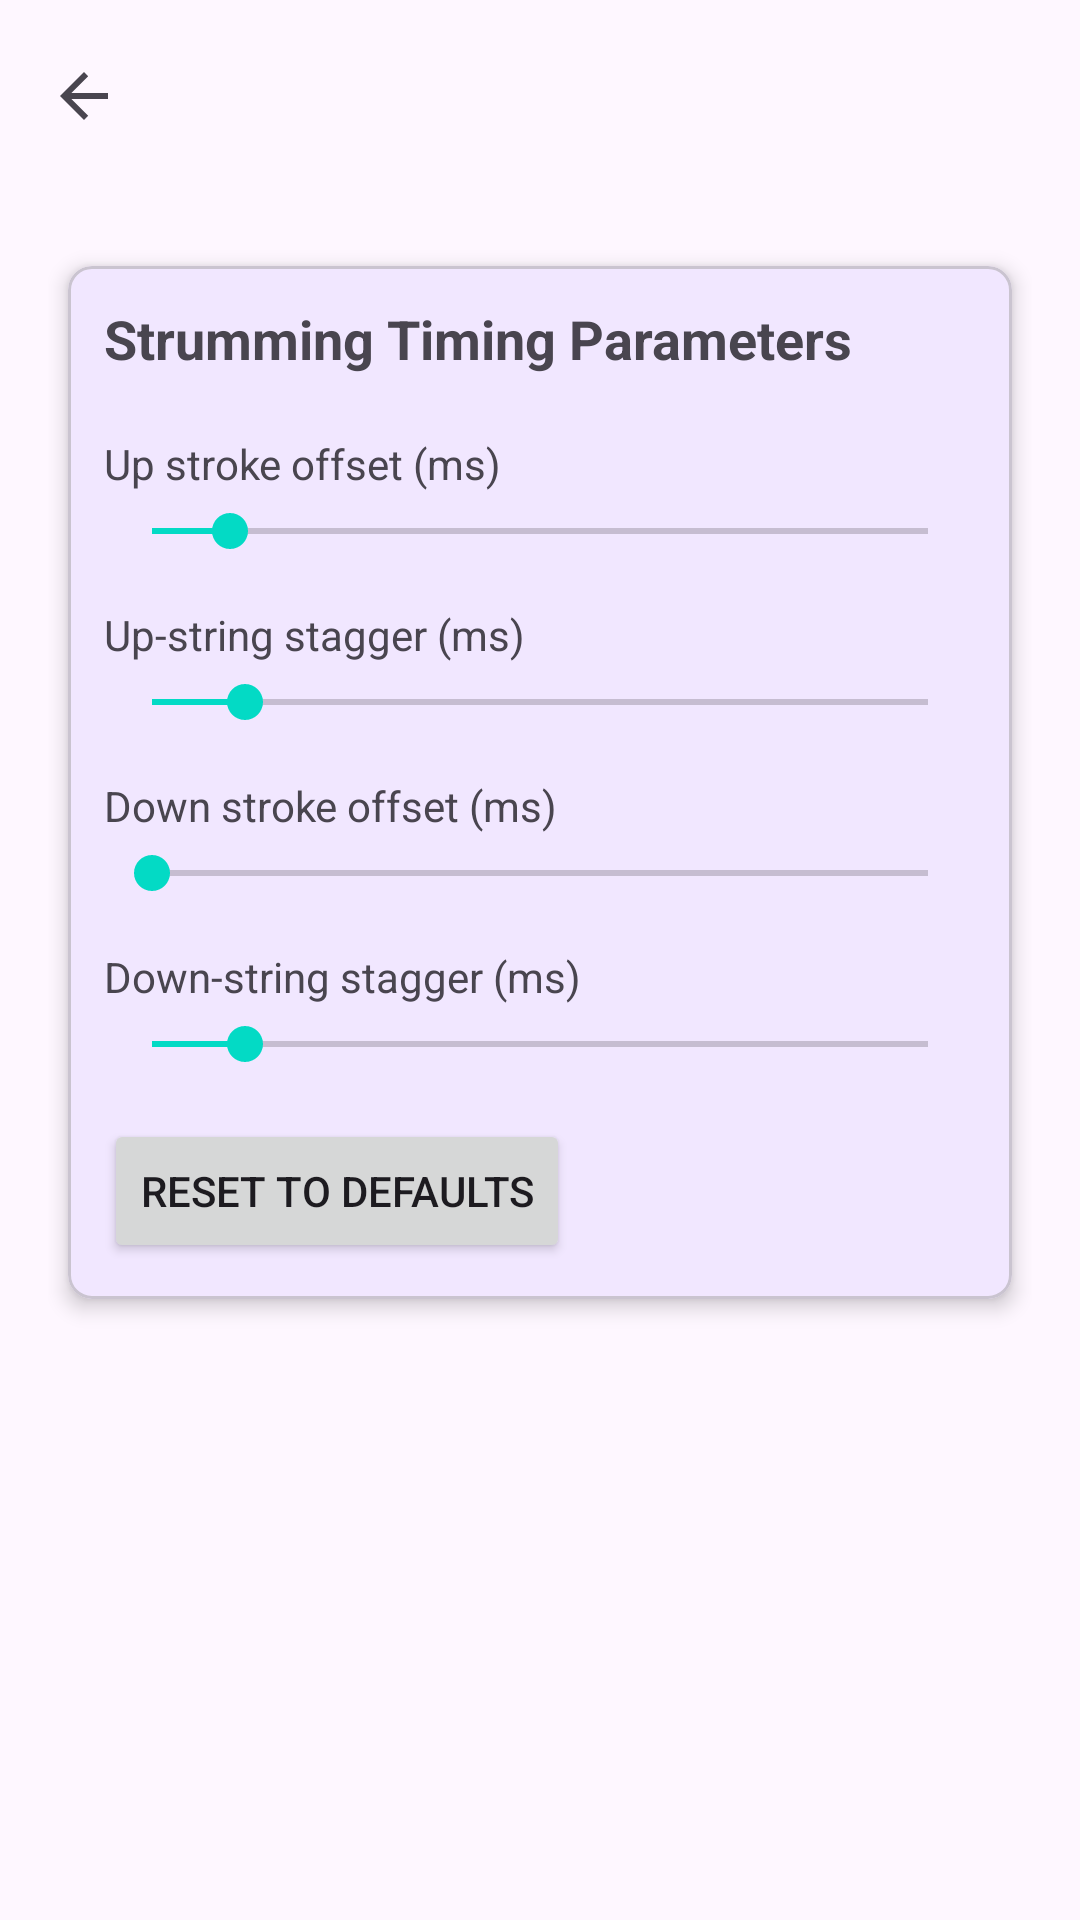

Layout XML and referenced resources for this Android screen:
<!-- AndroidManifest.xml: application theme Theme.ChordProgressionHelper -->
<!-- res/layout/activity_strumming_timing.xml -->
<?xml version="1.0" encoding="utf-8"?>
<LinearLayout xmlns:android="http://schemas.android.com/apk/res/android"
    xmlns:app="http://schemas.android.com/apk/res-auto"
    android:layout_width="match_parent"
    android:layout_height="match_parent"
    android:orientation="vertical">
    <com.google.android.material.appbar.AppBarLayout
        android:layout_width="match_parent"
        android:layout_height="wrap_content">
        <com.google.android.material.appbar.MaterialToolbar
            android:id="@+id/toolbar"
            android:layout_width="match_parent"
            android:layout_height="?attr/actionBarSize"
            app:navigationIcon="?attr/homeAsUpIndicator" />
    </com.google.android.material.appbar.AppBarLayout>
    <ScrollView
        android:layout_width="match_parent"
        android:layout_height="match_parent"
        android:fillViewport="true"
        android:padding="16dp">
        <LinearLayout
            android:layout_width="match_parent"
            android:layout_height="wrap_content"
            android:orientation="vertical">
            <com.google.android.material.card.MaterialCardView
                android:layout_width="match_parent"
                android:layout_height="wrap_content"
                app:cardCornerRadius="8dp"
                app:cardElevation="4dp"
                app:cardUseCompatPadding="true">
                <LinearLayout
                    android:layout_width="match_parent"
                    android:layout_height="wrap_content"
                    android:orientation="vertical"
                    android:padding="12dp">
                    <TextView
                        android:layout_width="wrap_content"
                        android:layout_height="wrap_content"
                        android:text="@string/strumming_timing_title"
                        android:textStyle="bold"
                        android:textSize="18sp"
                        android:layout_marginBottom="12dp" />
                    <TextView
                        android:id="@+id/upStrokeOffsetLabel"
                        android:layout_width="wrap_content"
                        android:layout_height="wrap_content"
                        android:layout_marginTop="8dp"
                        android:text="@string/up_stroke_offset_label" />
                    <SeekBar
                        android:id="@+id/upStrokeOffsetSeekBar"
                        android:layout_width="match_parent"
                        android:layout_height="wrap_content"
                        android:layout_marginTop="4dp"
                        android:layout_marginBottom="8dp"
                        android:max="100"
                        android:progress="10" />
                    <TextView
                        android:id="@+id/upStringStaggerLabel"
                        android:layout_width="wrap_content"
                        android:layout_height="wrap_content"
                        android:layout_marginTop="8dp"
                        android:text="@string/up_string_stagger_label" />
                    <SeekBar
                        android:id="@+id/upStringStaggerSeekBar"
                        android:layout_width="match_parent"
                        android:layout_height="wrap_content"
                        android:layout_marginTop="4dp"
                        android:layout_marginBottom="8dp"
                        android:max="100"
                        android:progress="12" />
                    <TextView
                        android:id="@+id/downStrokeOffsetLabel"
                        android:layout_width="wrap_content"
                        android:layout_height="wrap_content"
                        android:layout_marginTop="8dp"
                        android:text="@string/down_stroke_offset_label" />
                    <SeekBar
                        android:id="@+id/downStrokeOffsetSeekBar"
                        android:layout_width="match_parent"
                        android:layout_height="wrap_content"
                        android:layout_marginTop="4dp"
                        android:layout_marginBottom="8dp"
                        android:max="100"
                        android:progress="0" />
                    <TextView
                        android:id="@+id/downStringStaggerLabel"
                        android:layout_width="wrap_content"
                        android:layout_height="wrap_content"
                        android:layout_marginTop="8dp"
                        android:text="@string/down_string_stagger_label" />
                    <SeekBar
                        android:id="@+id/downStringStaggerSeekBar"
                        android:layout_width="match_parent"
                        android:layout_height="wrap_content"
                        android:layout_marginTop="4dp"
                        android:layout_marginBottom="8dp"
                        android:max="100"
                        android:progress="12" />
                    <Button
                        android:id="@+id/resetTimingButton"
                        android:layout_width="wrap_content"
                        android:layout_height="wrap_content"
                        android:layout_marginTop="8dp"
                        android:text="@string/reset_to_defaults" />
                </LinearLayout>
            </com.google.android.material.card.MaterialCardView>
        </LinearLayout>
    </ScrollView>
</LinearLayout>
<!-- resources referenced by this layout -->
<resources>
  <string name="down_string_stagger_label">Down-string stagger (ms)</string>
  <string name="down_stroke_offset_label">Down stroke offset (ms)</string>
  <string name="reset_to_defaults">Reset to Defaults</string>
  <string name="strumming_timing_title">Strumming Timing Parameters</string>
  <string name="up_string_stagger_label">Up-string stagger (ms)</string>
  <string name="up_stroke_offset_label">Up stroke offset (ms)</string>
  <style name="Theme.ChordProgressionHelper" parent="Base.Theme.ChordProgressionHelper" />
  <style name="Base.Theme.ChordProgressionHelper" parent="Theme.Material3.DayNight.NoActionBar">
          <item name="colorPrimary">@color/purple_500</item>
          <item name="colorPrimaryVariant">@color/purple_700</item>
          <item name="colorOnPrimary">@color/white</item>
          <item name="colorSecondary">@color/teal_200</item>
          <item name="colorSecondaryVariant">@color/teal_700</item>
          <item name="colorOnSecondary">@color/black</item>
          
          <item name="materialButtonStyle">@style/Widget.ChordProgressionHelper.MaterialButton</item>
          <item name="materialAlertDialogTheme">@style/ThemeOverlay.ChordProgressionHelper.MaterialAlertDialog</item>
      </style>
  <color name="purple_500">#7C4DFF</color>
  <color name="purple_700">#5E35B1</color>
  <color name="white">#FFFFFFFF</color>
  <color name="teal_200">#FF03DAC5</color>
  <color name="teal_700">#FF018786</color>
  <color name="black">#FF000000</color>
  <style name="Widget.ChordProgressionHelper.MaterialButton" parent="Widget.MaterialComponents.Button">
          <item name="shapeAppearance">@style/ShapeAppearance.ChordProgressionHelper.SmallComponent</item>
          
          <item name="android:textColor">@color/colorOnPrimary</item>
  
          <item name="android:textAllCaps">false</item>
          <item name="android:paddingLeft">12dp</item>
          <item name="android:paddingRight">12dp</item>
          <item name="android:paddingTop">8dp</item>
          <item name="android:paddingBottom">8dp</item>
          
          <item name="backgroundTint">@color/purple_700</item>
          <item name="android:backgroundTint">@color/purple_700</item>
          
          <item name="rippleColor">?attr/colorOnPrimary</item>
      </style>
  <style name="ThemeOverlay.ChordProgressionHelper.MaterialAlertDialog" parent="ThemeOverlay.MaterialComponents.MaterialAlertDialog">
          
          <item name="colorSurface">@color/dialogBackground</item>
          <item name="android:colorBackground">@color/dialogBackground</item>
  
          
          <item name="colorPrimary">@color/colorPrimary</item>
          <item name="colorOnPrimary">@color/colorOnPrimary</item>
  
          
          <item name="android:textColor">@color/dialogOnBackground</item>
  
          
          <item name="materialButtonStyle">@style/Widget.ChordProgressionHelper.MaterialButton</item>
          <item name="shapeAppearanceSmallComponent">@style/ShapeAppearance.ChordProgressionHelper.SmallComponent</item>
  
          
          <item name="buttonBarPositiveButtonStyle">@style/Widget.ChordProgressionHelper.DialogButton</item>
          <item name="buttonBarNegativeButtonStyle">@style/Widget.ChordProgressionHelper.DialogButton</item>
          <item name="buttonBarNeutralButtonStyle">@style/Widget.ChordProgressionHelper.DialogButton</item>
      </style>
  <style name="ShapeAppearance.ChordProgressionHelper.SmallComponent" parent="ShapeAppearance.Material3.SmallComponent">
          <item name="cornerSize">8dp</item>
      </style>
  <color name="colorOnPrimary">#FFFFFF</color>
  <color name="dialogBackground">#FF222222</color>
  <color name="colorPrimary">#7C4DFF</color>
  <color name="dialogOnBackground">#FFFFFFFF</color>
  <style name="Widget.ChordProgressionHelper.DialogButton" parent="Widget.MaterialComponents.Button.TextButton.Dialog">
          <item name="android:textColor">@color/white</item>
          <item name="android:textAllCaps">false</item>
          <item name="rippleColor">@color/white</item>
      </style>
</resources>
